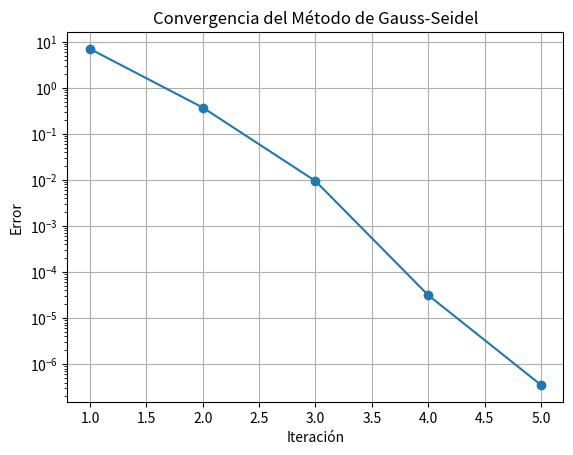

Recreate this plot in Python.
import numpy as np

def gauss_seidel(A, b, x0, tol=1e-6, max_iterations=100):
    """
    Resuelve el sistema de ecuaciones lineales Ax = b usando el método de Gauss-Seidel.
    
    :param A: Matriz de coeficientes (numpy array)
    :param b: Vector del lado derecho (numpy array)
    :param x0: Adivinanza inicial para la solución (numpy array)
    :param tol: Tolerancia para el criterio de parada
    :param max_iterations: Máximo número de iteraciones
    :return: Aproximación de la solución (numpy array)
    """
    n = len(b)
    x = x0.copy()
    
    
    errors = []
    
    for iteration in range(max_iterations):
        x_new = x.copy()
        
        for i in range(n):
            
            s1 = sum(A[i][j] * x_new[j] for j in range(i))  # Términos actualizados
            s2 = sum(A[i][j] * x[j] for j in range(i + 1, n))  # Términos no actualizados
            x_new[i] = (b[i] - s1 - s2) / A[i][i]
        
        
        error = np.linalg.norm(x_new - x, ord=np.inf)
        errors.append(error)
        
        
        print(f"Iteración {iteration + 1}: {x_new}, Error: {error}")
        
        
        if error < tol:
            print(f"Convergió en {iteration + 1} iteraciones.")
            return x_new, errors
        
        x = x_new
    
    print("No convergió.")
    return x, errors


A = np.array([[3, -0.1, -0.2],
              [0.1, 7, -0.3],
              [0.3, -0.2, 10]], dtype=float)
b = np.array([7.85, -19.3, 71.4], dtype=float)


x0 = np.zeros(len(b))


solution, errors = gauss_seidel(A, b, x0)


print("Solución:", solution)


import matplotlib.pyplot as plt

plt.plot(range(1, len(errors) + 1), errors, marker='o')
plt.xlabel('Iteración')
plt.ylabel('Error')
plt.title('Convergencia del Método de Gauss-Seidel')
plt.yscale('log')  # Escala logarítmica para visualizar la convergencia
plt.grid(True)
plt.show()